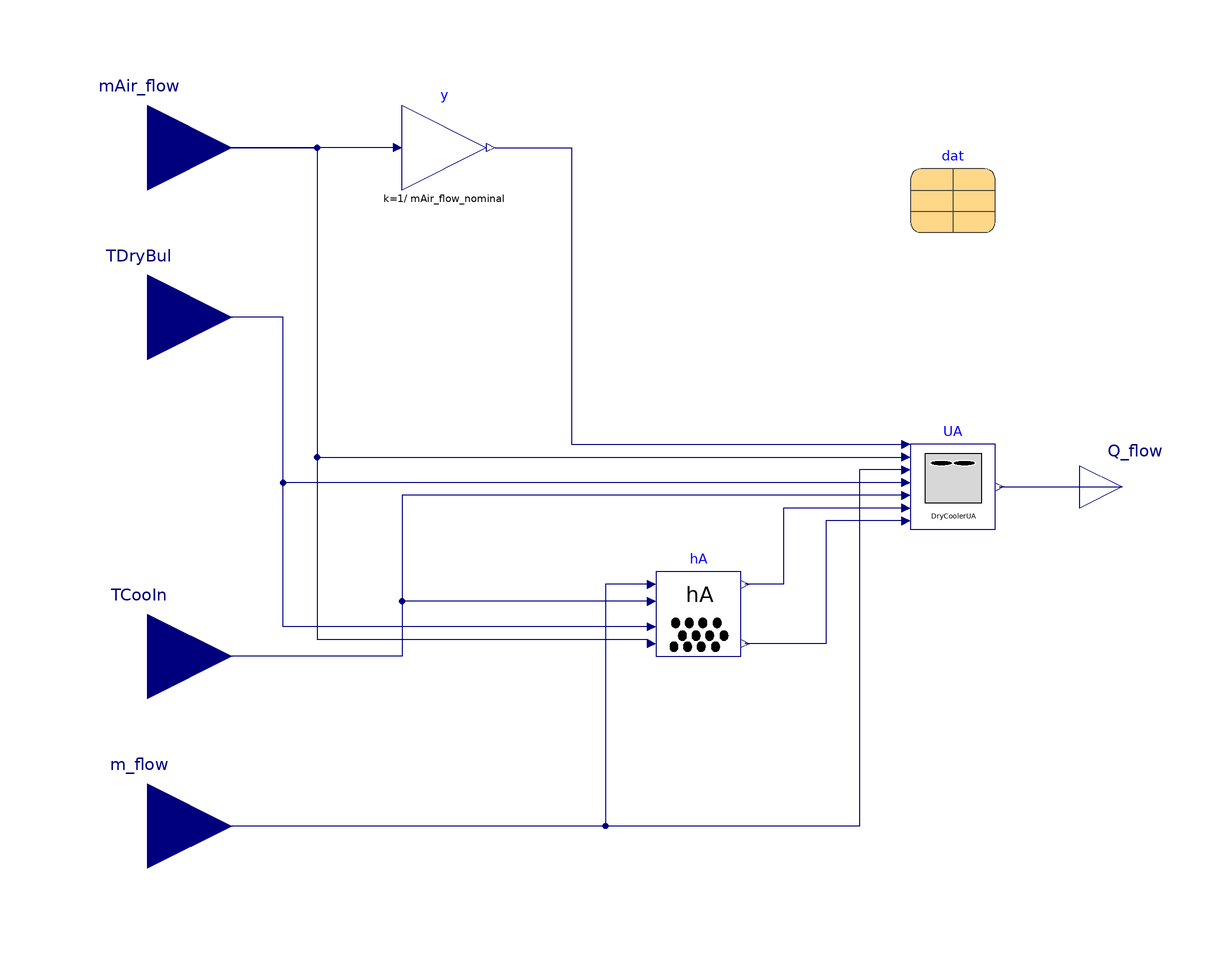

This picture is the connection diagram that the Modelica source below describes through its graphical annotations.

block DryCoolerTest "Model for thermal performance of dry cooling tower"
  extends Modelica.Blocks.Icons.Block;

  replaceable package Medium = Modelica.Media.Interfaces.PartialMedium "Medium in the component"
      annotation (choices(
        choice(redeclare package Medium = Buildings.Media.Water "Water"),
        choice(redeclare package Medium =
            Buildings.Media.Antifreeze.PropyleneGlycolWater (
              property_T=293.15,
              X_a=0.40)
              "Propylene glycol water, 40% mass fraction")));

  parameter Buildings.Fluid.HeatExchangers.CoolingTowers.Data.DryCooler.Generic
    dat "Performance data record"
    annotation (Placement(transformation(extent={{60,60},{80,80}})));

  parameter Modelica.Units.SI.MassFlowRate m_flow_nominal
    "Nominal mass flow rate of water"
    annotation (Dialog(group="Nominal condition"));

  final parameter Modelica.Units.SI.MassFlowRate mAir_flow_nominal=
      m_flow_nominal/dat.ratCooAir_nominal "Nominal mass flow rate of air"
    annotation (Dialog(group="Fan"));

  parameter Real yMin(min=0.01, max=1, final unit="1")
    "Minimum control signal until fan is switched off (used for smoothing
    between forced and free convection regime)"
    annotation (Dialog(group="Fan"));

  final parameter Modelica.Units.SI.ThermalConductance UA_nominal = UA.UA_nominal
    "Thermal conductance at nominal flow, used to compute heat capacity";
  final parameter Real eps_nominal = UA.eps_nominal "Nominal heat transfer effectiveness";
  final parameter Real NTU_nominal(min = 0) = UA.NTU_nominal "Nominal number of transfer units";

  Modelica.Blocks.Interfaces.RealInput mAir_flow "Fan air flow"
    annotation (Placement(transformation(extent={{-140,60},{-100,100}})));

  Modelica.Blocks.Interfaces.RealInput m_flow(final unit="kg/s")
    "Cooling fluid mass flow rate"
    annotation (Placement(transformation(extent={{-140,-100},{-100,-60}})));
  Modelica.Blocks.Interfaces.RealInput TCooIn(
    final min=0,
    final unit="K",
    displayUnit="degC")
    "Inlet water temperature"
    annotation (Placement(transformation(extent={{-140,-60},{-100,-20}})));

  Modelica.Blocks.Interfaces.RealInput TDryBul(
    final min=0,
    final unit="K",
    displayUnit="degC") "Entering air dry bulb temperature"
    annotation (Placement(transformation(extent={{-140,20},{-100,60}})));

  Modelica.Blocks.Interfaces.RealOutput Q_flow "Heat removed from water"
    annotation (Placement(transformation(extent={{100,-10},{120,10}})));

protected
  Buildings.Fluid.HeatExchangers.BaseClasses.HADryCoil hA(
    final UA_nominal=UA.UA_nominal,
    final m_flow_nominal_w=m_flow_nominal,
    final m_flow_nominal_a=mAir_flow_nominal,
    final r_nominal=dat.UACor.r_nominal,
    final n_w=dat.UACor.n_w,
    final n_a=dat.UACor.n_a,
    final T0_w=dat.TCooIn_nominal,
    final T0_a=dat.TAirIn_nominal)
    "Convective heat transfer correction for flow rate and temperatures"
    annotation (Placement(transformation(extent={{0,-40},{20,-20}})));

  Buildings.Controls.OBC.CDL.Reals.MultiplyByParameter y(final k=1/
        mAir_flow_nominal) "Fan speed"
    annotation (Placement(transformation(extent={{-60,70},{-40,90}})));

  Buildings.Fluid.HeatExchangers.CoolingTowers.BaseClasses.DryCoolerUA UA(
    redeclare final package Medium = Medium,
    final dat=dat,
    final m_flow_nominal=m_flow_nominal,
    final yMin=yMin)
    "Block that computes UA, effectiveness, and heat flow rate"
    annotation (Placement(transformation(extent={{60,-10},{80,10}})));

equation
  connect(hA.m1_flow, m_flow) annotation (Line(points={{-1,-23},{-12,-23},{-12,
          -80},{-120,-80}},                     color={0,0,127}));
  connect(hA.T_1, TCooIn) annotation (Line(points={{-1,-27},{-60,-27},{-60,-40},
          {-120,-40}}, color={0,0,127}));
  connect(hA.T_2, TDryBul) annotation (Line(points={{-1,-33},{-88,-33},{-88,40},
          {-120,40}}, color={0,0,127}));
  connect(y.u, mAir_flow)
    annotation (Line(points={{-62,80},{-120,80}}, color={0,0,127}));
  connect(UA.mCoo_flow, m_flow) annotation (Line(points={{59,4},{48,4},{48,-80},
          {-120,-80}}, color={0,0,127}));
  connect(UA.TCooIn, TCooIn) annotation (Line(points={{59,-2},{-60,-2},{-60,-40},
          {-120,-40}}, color={0,0,127}));
  connect(UA.TAirIn, TDryBul) annotation (Line(points={{59,1},{-88,1},{-88,40},
          {-120,40}}, color={0,0,127}));
  connect(UA.hACoo, hA.hA_1) annotation (Line(points={{59,-5},{30,-5},{30,-23},
          {21,-23}}, color={0,0,127}));
  connect(UA.hAAir, hA.hA_2) annotation (Line(points={{59,-8},{40,-8},{40,-37},
          {21,-37}}, color={0,0,127}));
  connect(UA.Q_flow, Q_flow)
    annotation (Line(points={{81,0},{110,0}}, color={0,0,127}));

  connect(y.y, UA.y) annotation (Line(points={{-38,80},{-20,80},{-20,10},{59,10}},
        color={0,0,127}));
  connect(mAir_flow, UA.mAir_flow) annotation (Line(points={{-120,80},{-80,80},
          {-80,7},{59,7}}, color={0,0,127}));
  connect(mAir_flow, hA.m2_flow) annotation (Line(points={{-120,80},{-80,80},{
          -80,-36},{-2,-36},{-2,-37},{-1,-37}}, color={0,0,127}));
  annotation (Icon(coordinateSystem(preserveAspectRatio=false), graphics={
        Rectangle(
          extent={{-66,78},{68,-38}},
          lineColor={0,0,0},
          fillColor={215,215,215},
          fillPattern=FillPattern.Solid),
        Text(
          extent={{-54,-10},{58,-130}},
          textColor={0,0,0},
          textString="DryCooler"),
        Ellipse(
          extent={{-54,62},{0,50}},
          lineColor={255,255,255},
          fillColor={0,0,0},
          fillPattern=FillPattern.Solid),
        Ellipse(
          extent={{0,62},{54,50}},
          lineColor={255,255,255},
          fillColor={0,0,0},
          fillPattern=FillPattern.Solid)}),
    Diagram(coordinateSystem(preserveAspectRatio=false)),
    Documentation(info="<html>
<p>
Model for the thermal performance of the dry cooling tower.
</p>
<p>
The air mass flow rate is computed as
</p>
<p align=\"center\" style=\"font-style:italic;\">
m&#775;<sub>air</sub> = y m&#775;<sub>air,nominal</sub>
</p>
<p>
This air flow rate is supplied to both the heat transfer coefficient block
<a href=\"modelica://Buildings.Fluid.HeatExchangers.BaseClasses.HADryCoil\">
Buildings.Fluid.HeatExchangers.BaseClasses.HADryCoil</a>
(instance <code>hA</code>)
and to
<a href=\"modelica://Buildings.Fluid.HeatExchangers.CoolingTowers.BaseClasses.DryCoolerUA\">
Buildings.Fluid.HeatExchangers.CoolingTowers.BaseClasses.DryCoolerUA</a>
(instance <code>dryCoolerUA</code>), which computes the overall thermal
conductance <i>UA</i>, the effectiveness <i>&epsilon;</i>, and the
heat flow rate <i>Q&#775;</i>.
</p>
<p>
For the full documentation, see
<a href=\"modelica://Buildings.Fluid.HeatExchangers.CoolingTowers.DryCooler\">
Buildings.Fluid.HeatExchangers.CoolingTowers.DryCooler</a>.
</p>
</html>",
revisions="<html>
<ul>
<li>
April 27, 2026, by Michael Wetter:<br/>
First implementation.
</li>
</ul>
</html>"));
end DryCoolerTest;